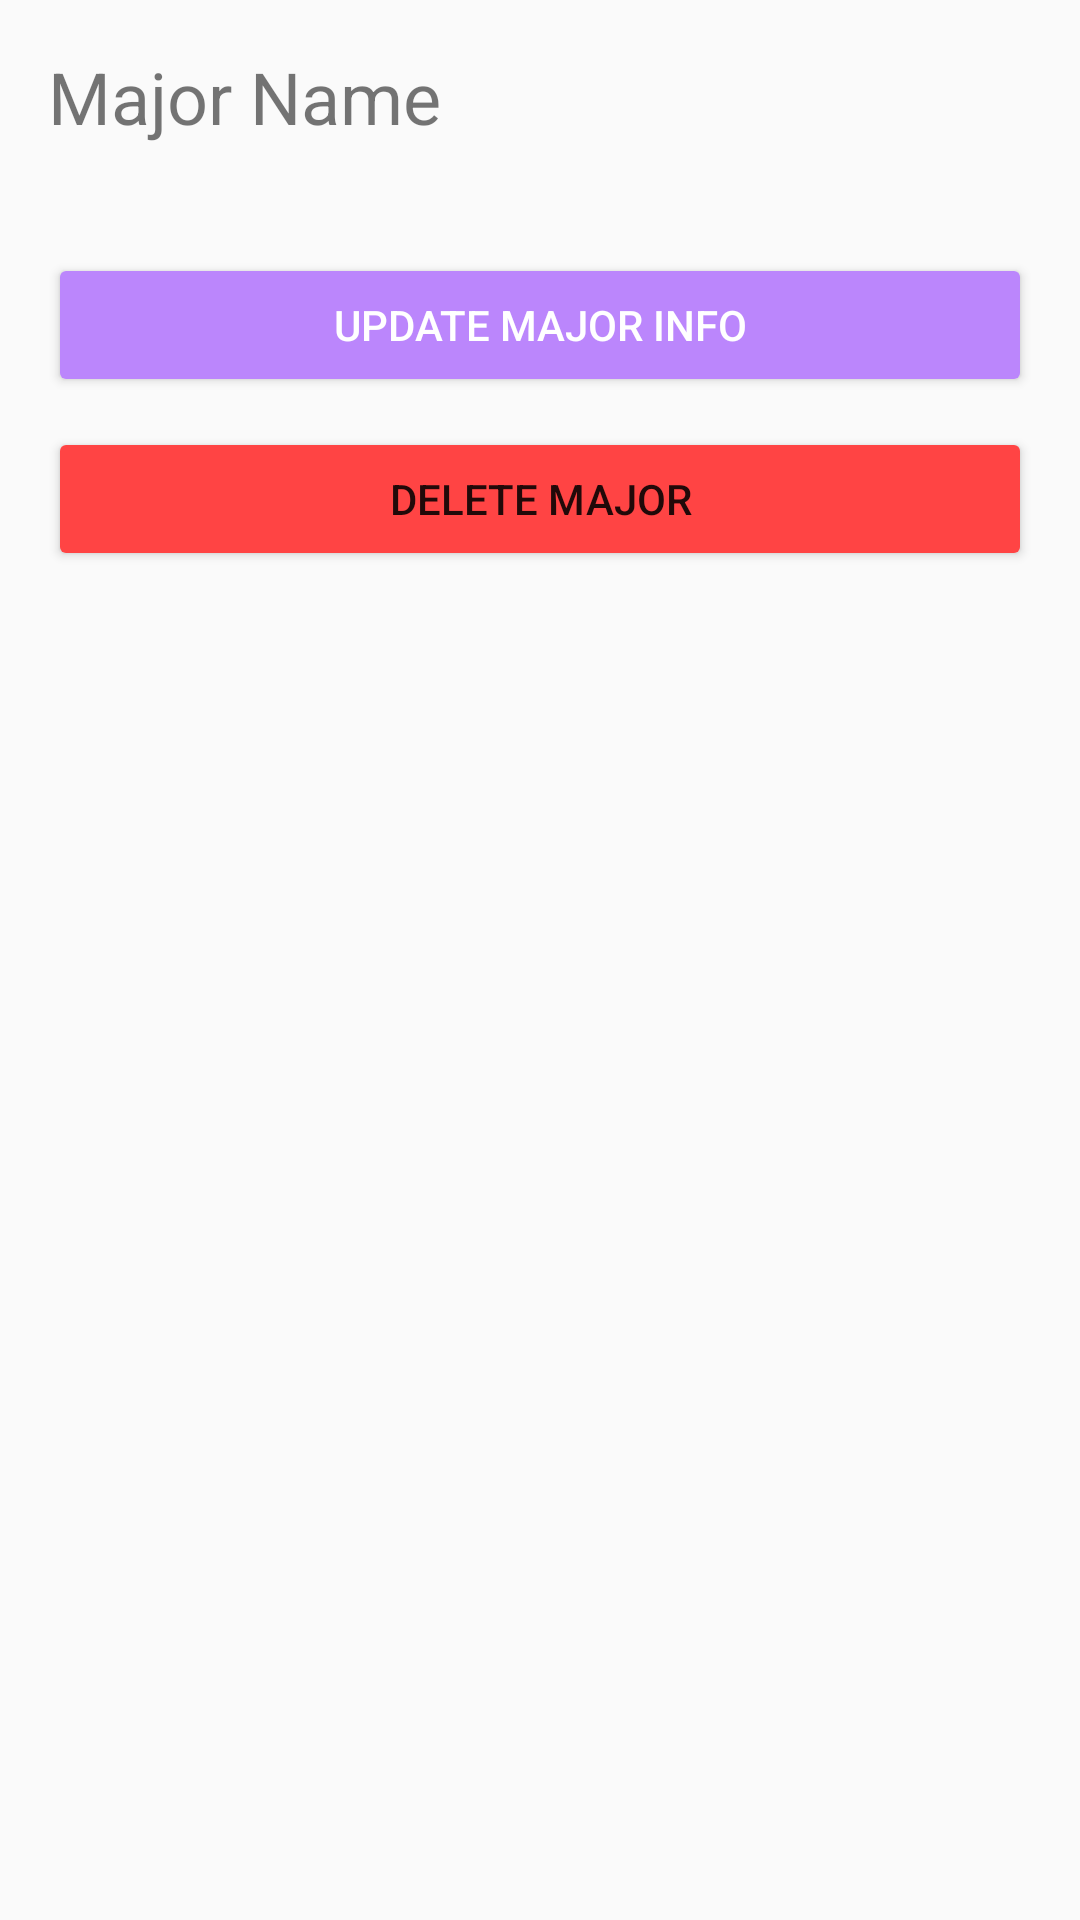

Write the Android layout XML for this screen, with the resource values it uses.
<!-- AndroidManifest.xml: application theme Theme.HandmadeAffiliate -->
<!-- res/layout/activity_major_details.xml -->
<?xml version="1.0" encoding="utf-8"?>
<LinearLayout xmlns:android="http://schemas.android.com/apk/res/android"
    android:layout_width="match_parent"
    android:layout_height="match_parent"
    android:orientation="vertical"
    android:padding="16dp">

    <TextView
        android:id="@+id/textViewMajorName"
        android:layout_width="wrap_content"
        android:layout_height="wrap_content"
        android:text="Major Name"
        android:textSize="24sp"
        android:layout_marginBottom="16dp" />

    <Button
        android:id="@+id/buttonUpdate"
        android:layout_width="match_parent"
        android:layout_height="wrap_content"
        android:backgroundTint="@color/purple_200"
        android:textColor="@color/white"
        android:text="Update Major Info"
        android:layout_marginTop="20dp"/>

    <Button
        android:id="@+id/buttonDelete"
        android:layout_width="match_parent"
        android:layout_height="wrap_content"
        android:text="Delete Major"
        android:layout_marginTop="10dp"
        android:backgroundTint="@android:color/holo_red_light"/>
</LinearLayout>
<!-- resources referenced by this layout -->
<resources>
  <style name="Theme.HandmadeAffiliate" parent="Theme.AppCompat.DayNight.NoActionBar">
          
          <item name="colorPrimary">@color/purple_500</item>
          <item name="colorPrimaryVariant">@color/purple_500</item>
          <item name="colorOnPrimary">@color/white</item>
          
          <item name="colorSecondary">@color/teal_200</item>
          <item name="colorSecondaryVariant">@color/teal_700</item>
          <item name="colorOnSecondary">@color/black</item>
          
          <item name="android:statusBarColor" tools:targetApi="l">?attr/colorPrimaryVariant</item>
          <item name="bottomSheetDialogTheme">@style/AppBottomSheetDialogTheme</item>
          
      </style>
  <style name="AppBottomSheetDialogTheme" parent="Theme.Design.Light.BottomSheetDialog">
          <item name="bottomSheetStyle">@style/AppModalStyle</item>
      </style>
  <style name="AppModalStyle" parent="Widget.Design.BottomSheet.Modal">
          <item name="android:background">@drawable/rounded_dialog</item>
      </style>
  <!-- not gathered from this repository: default colours our renderer supplied (Android Studio template values) -->
  <color name="purple_200">#FFBB86FC</color>
  <color name="purple_500">#FF6200EE</color>
  <color name="teal_200">#FF03DAC5</color>
  <color name="teal_700">#FF018786</color>
  <color name="black">#FF000000</color>
  <color name="white">#FFFFFFFF</color>
</resources>
